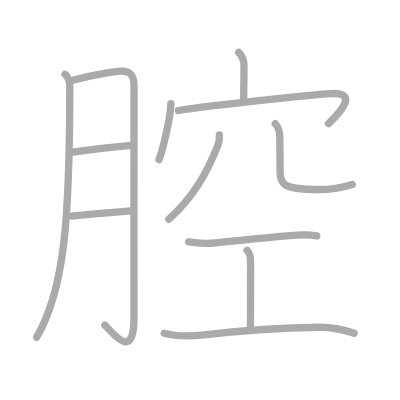
t = 0.00 s
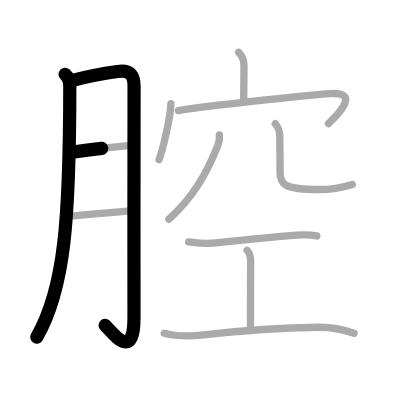
t = 2.50 s
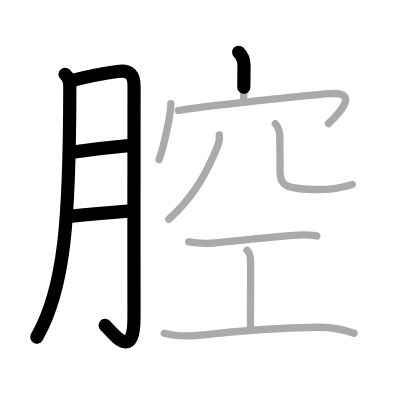
t = 4.75 s
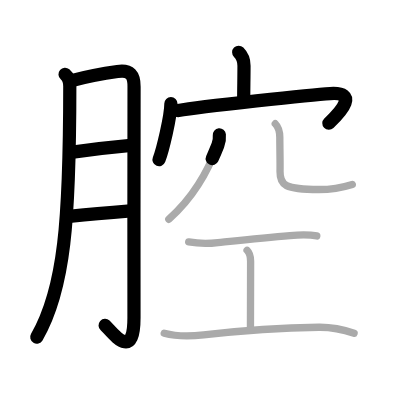
t = 7.25 s
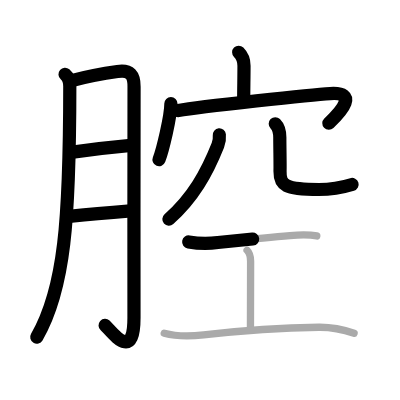
t = 9.50 s
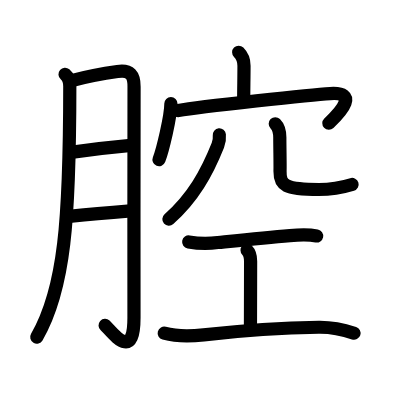
t = 12.00 s

The animated SVG that drew these frames (rendered in a browser with its animation timeline set to each time). Animation: 12 SMIL elements (animate=12); one cycle of 12.00 s.

<?xml version="1.0" standalone="no"?>
<!DOCTYPE svg PUBLIC "-//W3C//DTD SVG 1.1//EN"   "http://www.w3.org/Graphics/SVG/1.1/DTD/svg11.dtd">
<svg width="400px" height="400px"  version="1.1" xmlns="http://www.w3.org/2000/svg">
  <defs>
    <marker id="Triangle" viewBox="0 0 10 10" refX="0" refY="5" markerUnits="strokeWidth" markerWidth="3" style="stroke-opacity:0%;fill:#aaaaaa;" markerHeight="2" orient="auto">
      <path d="M 0 0 L 10 5 L 0 10 z" />
    </marker>
    
    <marker id="Arrow" viewBox="0 0 10 10" refX="5" refY="5" markerUnits="strokeWidth" markerWidth="1.8" style="stroke-opacity:0%;fill:#770000;" markerHeight="2" orient="auto">
      <path d="M 0 4 L 6 4 L 4 1 L 10 5 L 4 9 L 6 6 L 0 6 z" />
        <circle cx="5" cy="5" r="5" />
      </marker>
    
    <marker id="TriangleRed" viewBox="0 0 10 10" refX="0" refY="5" markerUnits="strokeWidth" markerWidth="3" style="stroke-opacity:0%;fill:#CC0000;" markerHeight="2" orient="auto">
      <path d="M 0 0 L 10 5 L 0 10 z" />
    </marker>
    
    <marker id="ArrowRed" viewBox="0 0 10 10" refX="5" refY="5" markerUnits="strokeWidth" markerWidth="1.8" style="stroke-opacity:0%;fill:#CC0000;" markerHeight="2" orient="auto">
      <path d="M 0 4 L 6 4 L 4 1 L 10 5 L 4 9 L 6 6 L 0 6 z" />
        <circle cx="5" cy="5" r="5" />
      </marker>
    
  </defs>
  
  <path style="fill:#ffffff; fill-opacity:100%; fill-rule:evenodd; stroke-width:0;" d="M 0 0 L 400px 0 L 400px 400px L 0 400px L 0 0" />

  <g transform="scale(3.6697247706422 3.6697247706422)">
<path style="fill:none; fill-opacity:0%; fill-rule:evenodd; stroke:#aaaaaa; stroke-opacity:100%; stroke-width: 1.5pt; stroke-linejoin:round; stroke-linecap:round;" d="M17.72 20.24c1.03 0.89 1.3 2.37 1.3 3.3C19 59.88 17.62 78.75 10 91.89"></path>
<path style="fill:none; fill-opacity:0%; fill-rule:evenodd; stroke:#aaaaaa; stroke-opacity:100%; stroke-width: 1.5pt; stroke-linejoin:round; stroke-linecap:round;" d="M20.07 21.81c3.05-0.8 9.2-1.95 11.94-2.34c3.52-0.5 4.55 0.99 4.52 4.15c-0.07 8.65-0.02 46.14-0.02 62.94c0 12.61-6.16 3.55-7.95 2.04"></path>
<path style="fill:none; fill-opacity:0%; fill-rule:evenodd; stroke:#aaaaaa; stroke-opacity:100%; stroke-width: 1.5pt; stroke-linejoin:round; stroke-linecap:round;" d="M19.82 41.45c5.05-0.7 10.43-1.33 15.83-1.82"></path>
<path style="fill:none; fill-opacity:0%; fill-rule:evenodd; stroke:#aaaaaa; stroke-opacity:100%; stroke-width: 1.5pt; stroke-linejoin:round; stroke-linecap:round;" d="M19.51 58.9c4.99-0.52 10.89-1.03 16.04-1.45"></path>
<path style="fill:none; fill-opacity:0%; fill-rule:evenodd; stroke:#aaaaaa; stroke-opacity:100%; stroke-width: 1.5pt; stroke-linejoin:round; stroke-linecap:round;" d="M65.04 14.25c1.04 1.04 1.45 2.5 1.45 3.64c0 3.36-0.08 6.11-0.08 9.17"></path>
<path style="fill:none; fill-opacity:0%; fill-rule:evenodd; stroke:#aaaaaa; stroke-opacity:100%; stroke-width: 1.5pt; stroke-linejoin:round; stroke-linecap:round;" d="M46.57 28.23c0 3.51-2.31 12.93-3.24 15.27"></path>
<path style="fill:none; fill-opacity:0%; fill-rule:evenodd; stroke:#aaaaaa; stroke-opacity:100%; stroke-width: 1.5pt; stroke-linejoin:round; stroke-linecap:round;" d="M48.61 30.13c6.14-1.13 36.74-4.35 41.37-4.63c7.67-0.47 3.21 4.67-0.47 8.17"></path>
<path style="fill:none; fill-opacity:0%; fill-rule:evenodd; stroke:#aaaaaa; stroke-opacity:100%; stroke-width: 1.5pt; stroke-linejoin:round; stroke-linecap:round;" d="M59.77 36.75c0.1 1-0.07 2.02-0.4 2.84c-3 7.54-6.75 14.29-13.37 20.16"></path>
<path style="fill:none; fill-opacity:0%; fill-rule:evenodd; stroke:#aaaaaa; stroke-opacity:100%; stroke-width: 1.5pt; stroke-linejoin:round; stroke-linecap:round;" d="M75.01 33.72c0.95 0.95 1.24 2.16 1.24 3.78c0 3.47 0.11 6.5 0.06 9.23c-0.07 3.73 1.32 4.91 10.57 4.91c4.24 0 7.67-0.94 9.12-1.39"></path>
<path style="fill:none; fill-opacity:0%; fill-rule:evenodd; stroke:#aaaaaa; stroke-opacity:100%; stroke-width: 1.5pt; stroke-linejoin:round; stroke-linecap:round;" d="M51.42 65.92c2.64 0.46 5.29 0.51 7.95 0.17c5.94-0.6 13.13-1.34 19.63-1.89c2.47-0.21 4.89-0.36 7.32 0.1"></path>
<path style="fill:none; fill-opacity:0%; fill-rule:evenodd; stroke:#aaaaaa; stroke-opacity:100%; stroke-width: 1.5pt; stroke-linejoin:round; stroke-linecap:round;" d="M67.33 68.2c0.68 0.68 0.96 1.55 0.96 3c0 7-0.04 9.93-0.04 17.93"></path>
<path style="fill:none; fill-opacity:0%; fill-rule:evenodd; stroke:#aaaaaa; stroke-opacity:100%; stroke-width: 1.5pt; stroke-linejoin:round; stroke-linecap:round;" d="M44.75 90.8c3.5 0.95 8.01 0.76 10.75 0.45c8.87-1 20.05-1.91 31.37-2.07c3.62-0.05 6.5 0.57 9.62 1.62"></path>

<path style="fill:none; fill-opacity:0%; fill-rule:evenodd; stroke:#000000; stroke-opacity:100%; stroke-width: 2.7pt; stroke-linejoin:round; stroke-linecap:round;" d="M17.72 20.24c1.03 0.89 1.3 2.37 1.3 3.3C19 59.88 17.62 78.75 10 91.89" pathLength="100" stroke-dashoffset="100" stroke-dasharray="100 105"><animate id="dashAnim1" attributeName="stroke-dashoffset" from="100" to="0" dur="1s" calcMode="linear" fill="freeze"/></path>
<path style="fill:none; fill-opacity:0%; fill-rule:evenodd; stroke:#000000; stroke-opacity:100%; stroke-width: 2.7pt; stroke-linejoin:round; stroke-linecap:round;" d="M20.07 21.81c3.05-0.8 9.2-1.95 11.94-2.34c3.52-0.5 4.55 0.99 4.52 4.15c-0.07 8.65-0.02 46.14-0.02 62.94c0 12.61-6.16 3.55-7.95 2.04" pathLength="100" stroke-dashoffset="100" stroke-dasharray="100 105"><animate id="dashAnim2" attributeName="stroke-dashoffset" from="100" to="0" dur="1s" calcMode="linear" begin="dashAnim1.end" fill="freeze"/></path>
<path style="fill:none; fill-opacity:0%; fill-rule:evenodd; stroke:#000000; stroke-opacity:100%; stroke-width: 2.7pt; stroke-linejoin:round; stroke-linecap:round;" d="M19.82 41.45c5.05-0.7 10.43-1.33 15.83-1.82" pathLength="100" stroke-dashoffset="100" stroke-dasharray="100 105"><animate id="dashAnim3" attributeName="stroke-dashoffset" from="100" to="0" dur="1s" calcMode="linear" begin="dashAnim2.end" fill="freeze"/></path>
<path style="fill:none; fill-opacity:0%; fill-rule:evenodd; stroke:#000000; stroke-opacity:100%; stroke-width: 2.7pt; stroke-linejoin:round; stroke-linecap:round;" d="M19.51 58.9c4.99-0.52 10.89-1.03 16.04-1.45" pathLength="100" stroke-dashoffset="100" stroke-dasharray="100 105"><animate id="dashAnim4" attributeName="stroke-dashoffset" from="100" to="0" dur="1s" calcMode="linear" begin="dashAnim3.end" fill="freeze"/></path>
<path style="fill:none; fill-opacity:0%; fill-rule:evenodd; stroke:#000000; stroke-opacity:100%; stroke-width: 2.7pt; stroke-linejoin:round; stroke-linecap:round;" d="M65.04 14.25c1.04 1.04 1.45 2.5 1.45 3.64c0 3.36-0.08 6.11-0.08 9.17" pathLength="100" stroke-dashoffset="100" stroke-dasharray="100 105"><animate id="dashAnim5" attributeName="stroke-dashoffset" from="100" to="0" dur="1s" calcMode="linear" begin="dashAnim4.end" fill="freeze"/></path>
<path style="fill:none; fill-opacity:0%; fill-rule:evenodd; stroke:#000000; stroke-opacity:100%; stroke-width: 2.7pt; stroke-linejoin:round; stroke-linecap:round;" d="M46.57 28.23c0 3.51-2.31 12.93-3.24 15.27" pathLength="100" stroke-dashoffset="100" stroke-dasharray="100 105"><animate id="dashAnim6" attributeName="stroke-dashoffset" from="100" to="0" dur="1s" calcMode="linear" begin="dashAnim5.end" fill="freeze"/></path>
<path style="fill:none; fill-opacity:0%; fill-rule:evenodd; stroke:#000000; stroke-opacity:100%; stroke-width: 2.7pt; stroke-linejoin:round; stroke-linecap:round;" d="M48.61 30.13c6.14-1.13 36.74-4.35 41.37-4.63c7.67-0.47 3.21 4.67-0.47 8.17" pathLength="100" stroke-dashoffset="100" stroke-dasharray="100 105"><animate id="dashAnim7" attributeName="stroke-dashoffset" from="100" to="0" dur="1s" calcMode="linear" begin="dashAnim6.end" fill="freeze"/></path>
<path style="fill:none; fill-opacity:0%; fill-rule:evenodd; stroke:#000000; stroke-opacity:100%; stroke-width: 2.7pt; stroke-linejoin:round; stroke-linecap:round;" d="M59.77 36.75c0.1 1-0.07 2.02-0.4 2.84c-3 7.54-6.75 14.29-13.37 20.16" pathLength="100" stroke-dashoffset="100" stroke-dasharray="100 105"><animate id="dashAnim8" attributeName="stroke-dashoffset" from="100" to="0" dur="1s" calcMode="linear" begin="dashAnim7.end" fill="freeze"/></path>
<path style="fill:none; fill-opacity:0%; fill-rule:evenodd; stroke:#000000; stroke-opacity:100%; stroke-width: 2.7pt; stroke-linejoin:round; stroke-linecap:round;" d="M75.01 33.72c0.95 0.95 1.24 2.16 1.24 3.78c0 3.47 0.11 6.5 0.06 9.23c-0.07 3.73 1.32 4.91 10.57 4.91c4.24 0 7.67-0.94 9.12-1.39" pathLength="100" stroke-dashoffset="100" stroke-dasharray="100 105"><animate id="dashAnim9" attributeName="stroke-dashoffset" from="100" to="0" dur="1s" calcMode="linear" begin="dashAnim8.end" fill="freeze"/></path>
<path style="fill:none; fill-opacity:0%; fill-rule:evenodd; stroke:#000000; stroke-opacity:100%; stroke-width: 2.7pt; stroke-linejoin:round; stroke-linecap:round;" d="M51.42 65.92c2.64 0.46 5.29 0.51 7.95 0.17c5.94-0.6 13.13-1.34 19.63-1.89c2.47-0.21 4.89-0.36 7.32 0.1" pathLength="100" stroke-dashoffset="100" stroke-dasharray="100 105"><animate id="dashAnim10" attributeName="stroke-dashoffset" from="100" to="0" dur="1s" calcMode="linear" begin="dashAnim9.end" fill="freeze"/></path>
<path style="fill:none; fill-opacity:0%; fill-rule:evenodd; stroke:#000000; stroke-opacity:100%; stroke-width: 2.7pt; stroke-linejoin:round; stroke-linecap:round;" d="M67.33 68.2c0.68 0.68 0.96 1.55 0.96 3c0 7-0.04 9.93-0.04 17.93" pathLength="100" stroke-dashoffset="100" stroke-dasharray="100 105"><animate id="dashAnim11" attributeName="stroke-dashoffset" from="100" to="0" dur="1s" calcMode="linear" begin="dashAnim10.end" fill="freeze"/></path>
<path style="fill:none; fill-opacity:0%; fill-rule:evenodd; stroke:#000000; stroke-opacity:100%; stroke-width: 2.7pt; stroke-linejoin:round; stroke-linecap:round;" d="M44.75 90.8c3.5 0.95 8.01 0.76 10.75 0.45c8.87-1 20.05-1.91 31.37-2.07c3.62-0.05 6.5 0.57 9.62 1.62" pathLength="100" stroke-dashoffset="100" stroke-dasharray="100 105"><animate id="dashAnim12" attributeName="stroke-dashoffset" from="100" to="0" dur="1s" calcMode="linear" begin="dashAnim11.end" fill="freeze"/></path>

</g>

</svg>  
          
